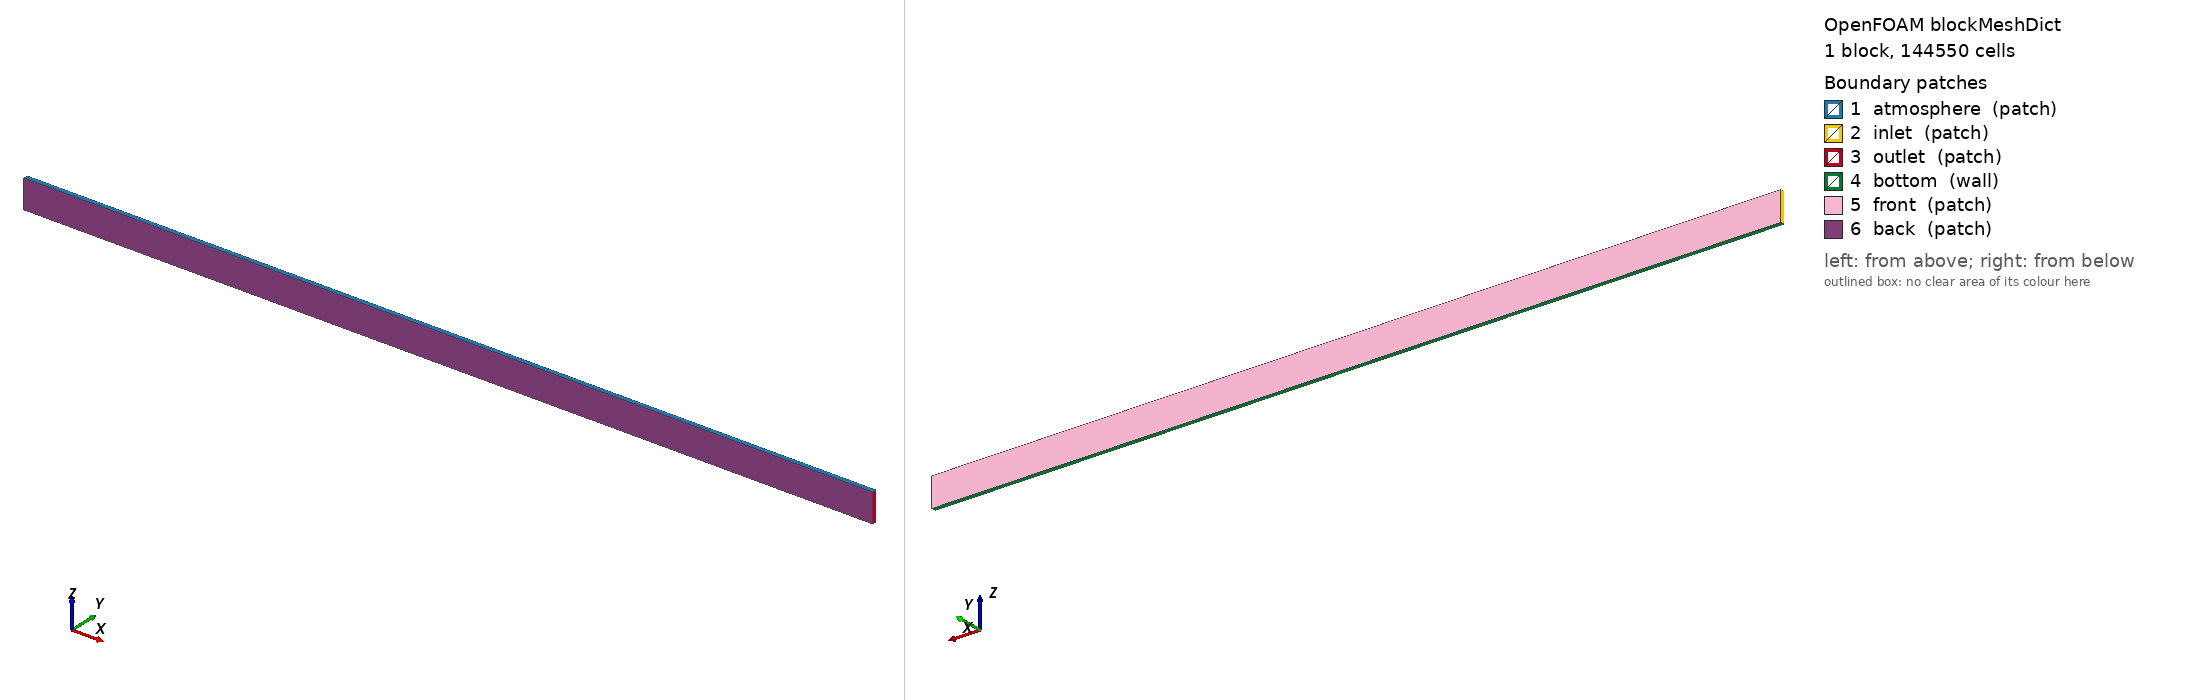

OpenFOAM case: the mesh blockMesh builds from blockMeshDict, 1 block(s), 144550 cells. Boundary patches (legend numbers): 1 atmosphere (patch), 2 inlet (patch), 3 outlet (patch), 4 bottom (wall), 5 front (patch), 6 back (patch). Left view from above one corner, right view from below the opposite corner. Boundary conditions: 6 field file(s) under 0/ or 0.orig/; 6 of 6 drawn patches have an entry in a shipped field file.

=== system/blockMeshDict ===
/*--------------------------------*- C   -*----------------------------------*\
| =========                 |                                                 |
| \\      /  F ield         | OpenFOAM: The Open Source CFD Toolbox           |
|  \\    /   O peration     | Version:  2.1.1                                   |
|   \\  /    A nd           | Web:      http://www.OpenFOAM.org               |
|    \\/     M anipulation  |                                                 |
\*---------------------------------------------------------------------------*/
FoamFile
{
    version     2.0;
    format      ascii;
    class       dictionary;
    object      blockMeshDict;
}
// * * * * * * * * * * * * * * * * * * * * * * * * * * * * * * * * * * * * * //

convertToMeters 1.0;

dt 0.3;   // thickness to the top
db 0.4;   // thickness to the bottom

L1 4.7;
L2 15.95;

N1 #calc "(($L1+$L2)/0.01)";
N2 #calc "(($db+$dt)/0.01)";

vertices
(
    ( #calc "-$L1"      0     #calc "-$db" )
    ( #calc "$L2"       0     #calc "-$db" )
    ( #calc "$L2"       0     #calc "$dt"  )
    ( #calc "-$L1"      0     #calc "$dt"  )

    ( #calc "-$L1"      0.1   #calc "-$db" )
    ( #calc "$L2"       0.1   #calc "-$db" )
    ( #calc "$L2"       0.1   #calc "$dt"  )
    ( #calc "-$L1"      0.1   #calc "$dt"  )
);

blocks
(
    hex (0  1  5  4  3  2  6  7) blockSet1 (#calc "$N1" 1 #calc "$N2" ) simpleGrading (1 1 1)
);

patches
(
   patch atmosphere
   (
      (3  2  6  7)
   )
   patch inlet
   (
      (0  4  7  3)
   )
   patch outlet
   (
      (1  5  6  2)
   )
   wall bottom
   (
      (0  1  5  4)
   )
   patch front
   (
      (4  5  6  7)
   )
   patch back
   (
      (0  1  2  3)
   )
);

mergePatchPairs
(
);


=== system/controlDict ===
/*--------------------------------*- C++ -*----------------------------------*\
| =========                 |                                                 |
| \\      /  F ield         | OpenFOAM: The Open Source CFD Toolbox           |
|  \\    /   O peration     | Version:  v2212                                 |
|   \\  /    A nd           | Website:  www.openfoam.com                      |
|    \\/     M anipulation  |                                                 |
\*---------------------------------------------------------------------------*/
FoamFile
{
    version     2.0;
    format      ascii;
    class       dictionary;
    object      controlDict;
}
// * * * * * * * * * * * * * * * * * * * * * * * * * * * * * * * * * * * * * //

libs
(
  "libCFIncompressibleRASModelsV1.so"
);

application     waveFoam;

startFrom       latestTime;

startTime       0;

stopAt          endTime;

endTime         101.0;

deltaT          0.0001;

writeControl    adjustableRunTime;

writeInterval   0.05;

purgeWrite      0;

writeFormat     ascii;

writePrecision  12;

writeCompression off;

timeFormat      general;

timePrecision   12;

runTimeModifiable no;

adjustTimeStep  yes;

maxCo           0.05;

maxAlphaCo      0.05;

maxDeltaT       0.01;

functions
{
    #includeIfPresent "../waveGaugesNProbes/surfaceElevationAnyName_controlDict";
}

// ************************************************************************* //


=== 0.orig/U ===
/*--------------------------------*- C++ -*----------------------------------*\
| =========                 |                                                 |
| \\      /  F ield         | OpenFOAM: The Open Source CFD Toolbox           |
|  \\    /   O peration     | Version:  v2212                                 |
|   \\  /    A nd           | Website:  www.openfoam.com                      |
|    \\/     M anipulation  |                                                 |
\*---------------------------------------------------------------------------*/
FoamFile
{
    version     2.0;
    format      ascii;
    class       volVectorField;
    object      U;
}
// * * * * * * * * * * * * * * * * * * * * * * * * * * * * * * * * * * * * * //

dimensions      [0 1 -1 0 0 0 0];

internalField   uniform (0 0 0);

boundaryField
{
    inlet
    {
        type            waveVelocity;
        value           $internalField;
    }

    outlet
    {
        type            pressureInletOutletVelocity;
        value           $internalField;
    }

    bottom
    {
        type            fixedValue;
        value           $internalField;
    }

    flatBed
    {
        type            fixedValue;
        value           $internalField;
    }

    slopeBed
    {
        type            fixedValue;
        value           $internalField;
    }

    front
    {
        type            empty;
    }

    back
    {
        type            empty;
    }

    atmosphere
    {
        type            pressureInletOutletVelocity;
        value           $internalField;
    }
}


// ************************************************************************* //


=== 0.orig/alpha.water ===
/*--------------------------------*- C++ -*----------------------------------*\
| =========                 |                                                 |
| \\      /  F ield         | OpenFOAM: The Open Source CFD Toolbox           |
|  \\    /   O peration     | Version:  v2212                                 |
|   \\  /    A nd           | Website:  www.openfoam.com                      |
|    \\/     M anipulation  |                                                 |
\*---------------------------------------------------------------------------*/
FoamFile
{
    version     2.0;
    format      ascii;
    class       volScalarField;
    object      alpha.water;
}
// * * * * * * * * * * * * * * * * * * * * * * * * * * * * * * * * * * * * * //

dimensions      [0 0 0 0 0 0 0];

internalField   uniform 0;

boundaryField
{
    inlet
    {
        type            waveAlpha;
        value           $internalField;
    }

    outlet
    {
        type            inletOutlet;
        inletValue      $internalField;
        value           $internalField;
    }

    bottom
    {
        type            zeroGradient;
    }

    flatBed
    {
        type            zeroGradient;
    }

    slopeBed
    {
        type            zeroGradient;
    }

    front
    {
        type            empty;
    }

    back
    {
        type            empty;
    }

    atmosphere
    {
        type            inletOutlet;
        inletValue      $internalField;
        value           $internalField;
    }
}


// ************************************************************************* //


=== 0.orig/k ===
/*--------------------------------*- C++ -*----------------------------------*\
| =========                 |                                                 |
| \\      /  F ield         | OpenFOAM: The Open Source CFD Toolbox           |
|  \\    /   O peration     | Version:  v1912                                 |
|   \\  /    A nd           | Website:  www.openfoam.com                      |
|    \\/     M anipulation  |                                                 |
\*---------------------------------------------------------------------------*/
FoamFile
{
    version     2.0;
    format      ascii;
    class       volScalarField;
    object      k;
}
// * * * * * * * * * * * * * * * * * * * * * * * * * * * * * * * * * * * * * //

dimensions      [0 2 -2 0 0 0 0];

internalField   uniform 1.48726e-07;

boundaryField
{
    inlet
    {
        type            inletOutlet;
        inletValue      $internalField;
        value           $internalField;
    }

    outlet
    {
        type            inletOutlet;
        inletValue      $internalField;
        value           $internalField;
    }

    bottom
    {
        type            kqRWallFunction;
        value           $internalField;
    }

    flatBed
    {
        type            kqRWallFunction;
        value           $internalField;
    }

    slopeBed
    {
        type            kqRWallFunction;
        value           $internalField;
    }

    front
    {
        type            empty;
    }

    back
    {
        type            empty;
    }

    atmosphere
    {
        type            inletOutlet;
        inletValue      $internalField;
        value           $internalField;
    }
}

// ************************************************************************* //


=== 0.orig/nut ===
/*--------------------------------*- C++ -*----------------------------------*\
| =========                 |                                                 |
| \\      /  F ield         | OpenFOAM: The Open Source CFD Toolbox           |
|  \\    /   O peration     | Version:  v1912                                 |
|   \\  /    A nd           | Website:  www.openfoam.com                      |
|    \\/     M anipulation  |                                                 |
\*---------------------------------------------------------------------------*/
FoamFile
{
    version     2.0;
    format      ascii;
    class       volScalarField;
    location    "0";
    object      nut;
}
// * * * * * * * * * * * * * * * * * * * * * * * * * * * * * * * * * * * * * //

dimensions      [0 2 -1 0 0 0 0];

internalField   uniform 0;

boundaryField
{
    inlet
    {
        type            calculated;
        value           $internalField;
    }

    outlet
    {
        type            calculated;
        value           $internalField;
    }

    bottom
    {
        type            nutUWallFunction;
        Cmu             0.09;
        kappa           0.41;
        E               9.8;
        value           $internalField;
    }

    flatBed
    {
        type            nutUWallFunction;
        Cmu             0.09;
        kappa           0.41;
        E               9.8;
        value           $internalField;
    }

    slopeBed
    {
        type            nutUWallFunction;
        Cmu             0.09;
        kappa           0.41;
        E               9.8;
        value           $internalField;
    }

    front
    {
        type            empty;
    }

    back
    {
        type            empty;
    }

    atmosphere
    {
        type            calculated;
        value           $internalField;
    }
}


// ************************************************************************* //


=== 0.orig/omega ===
/*--------------------------------*- C++ -*----------------------------------*\
| =========                 |                                                 |
| \\      /  F ield         | OpenFOAM: The Open Source CFD Toolbox           |
|  \\    /   O peration     | Version:  v1912                                 |
|   \\  /    A nd           | Website:  www.openfoam.com                      |
|    \\/     M anipulation  |                                                 |
\*---------------------------------------------------------------------------*/
FoamFile
{
    version     2.0;
    format      ascii;
    class       volScalarField;
    object      omega;
}
// * * * * * * * * * * * * * * * * * * * * * * * * * * * * * * * * * * * * * //

dimensions      [0 0 -1 0 0 0 0];

internalField   uniform 2.0;

boundaryField
{
    inlet
    {
        type		        inletOutlet;
  	    inletValue      $internalField;
  	    value           $internalField;
    }

    outlet
    {
        type		        inletOutlet;
  	    inletValue      $internalField;
  	    value           $internalField;
    }

    bottom
    {
        type		        omegaWallFunction;
      	value           $internalField;
    }

    flatBed
    {
        type		        omegaWallFunction;
        value           $internalField;
    }

    slopeBed
    {
        type		        omegaWallFunction;
        value           $internalField;
    }

    front
    {
        type            empty;
    }

    back
    {
        type            empty;
    }

    atmosphere
    {
        type		        inletOutlet;
        inletValue      $internalField;
        value           $internalField;
    }
}

// ************************************************************************* //


=== 0.orig/p_rgh ===
/*--------------------------------*- C++ -*----------------------------------*\
| =========                 |                                                 |
| \\      /  F ield         | OpenFOAM: The Open Source CFD Toolbox           |
|  \\    /   O peration     | Version:  v2212                                 |
|   \\  /    A nd           | Website:  www.openfoam.com                      |
|    \\/     M anipulation  |                                                 |
\*---------------------------------------------------------------------------*/
FoamFile
{
    version     2.0;
    format      ascii;
    class       volScalarField;
    object      p_rgh;
}
// * * * * * * * * * * * * * * * * * * * * * * * * * * * * * * * * * * * * * //

dimensions      [1 -1 -2 0 0 0 0];

internalField   uniform 0;

boundaryField
{
    inlet
    {
        type            fixedFluxPressure;
        value           $internalField;
    }

    outlet
    {
        type            totalPressure;
        p0              $internalField;
    }

    bottom
    {
        type            fixedFluxPressure;
        value           $internalField;
    }

    flatBed
    {
        type            fixedFluxPressure;
        value           $internalField;
    }

    slopeBed
    {
        type            fixedFluxPressure;
        value           $internalField;
    }

    front
    {
        type            empty;
    }

    back
    {
        type            empty;
    }

    atmosphere
    {
        type            totalPressure;
        p0              $internalField;
    }
}


// ************************************************************************* //
